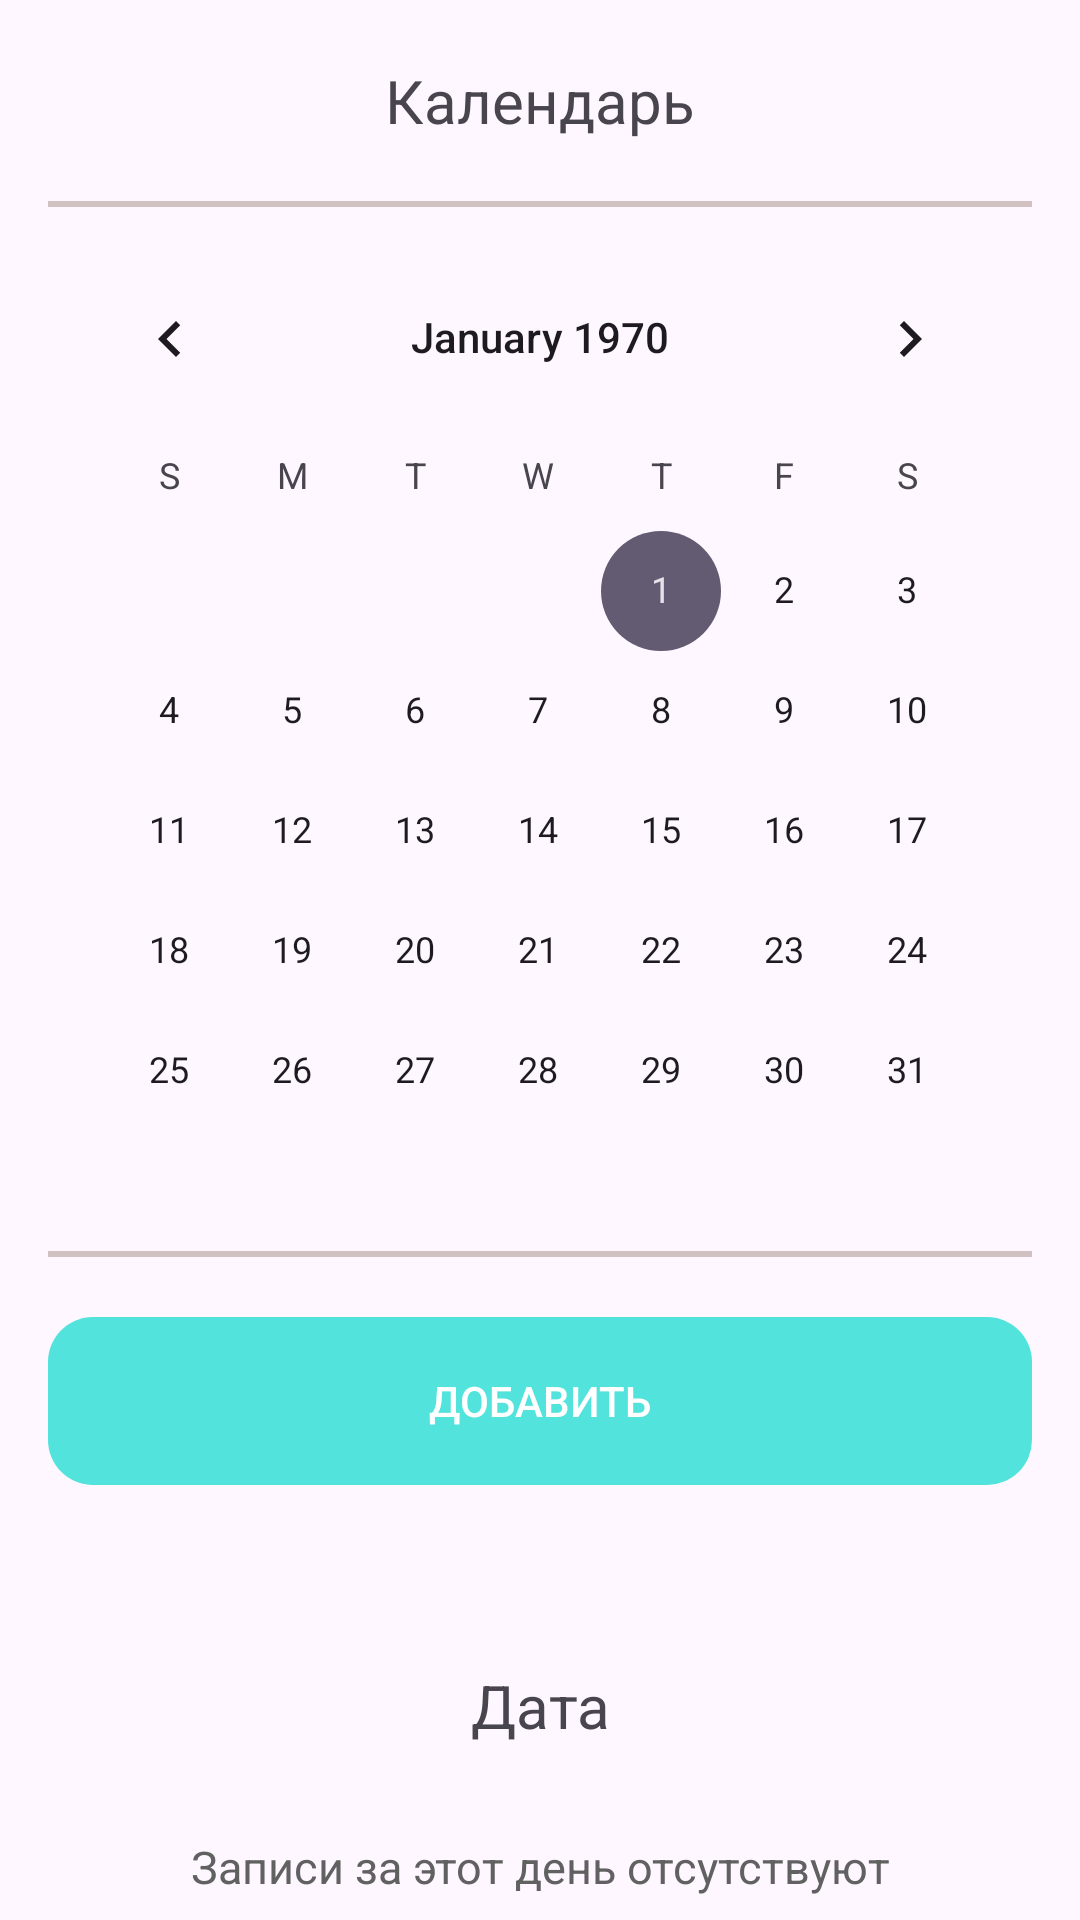

Here is an Android app screen rendered from its layout file. Give the layout XML and the strings, colors and styles it references.
<!-- AndroidManifest.xml: application theme Theme.Medical_application -->
<!-- res/layout/fragment_patient.xml -->
<?xml version="1.0" encoding="utf-8"?>
<androidx.core.widget.NestedScrollView
    xmlns:android="http://schemas.android.com/apk/res/android"
    xmlns:tools="http://schemas.android.com/tools"
    android:layout_width="match_parent"
    android:layout_height="match_parent"
    android:orientation="vertical"
    android:paddingHorizontal="16dp"
    tools:context=".ui.patient_pages.patient.PatientFragment">

    <LinearLayout
        android:layout_width="match_parent"
        android:layout_height="match_parent"
        android:orientation="vertical" >

        <TextView
            android:layout_width="match_parent"
            android:layout_height="wrap_content"
            android:gravity="center"
            android:layout_marginVertical="20dp"
            android:layout_gravity="center"
            android:text="Календарь"
            android:textSize="20sp" />

        <LinearLayout
            android:layout_width="match_parent"
            android:layout_height="2dp"
            android:background="@color/grey_back" />

        <CalendarView
            android:layout_width="match_parent"
            android:layout_height="wrap_content"
            android:layout_marginTop="10dp"
            android:id="@+id/calendarView" />

        <LinearLayout
            android:layout_width="match_parent"
            android:layout_height="2dp"
            android:background="@color/grey_back" />

        <androidx.appcompat.widget.AppCompatButton
            android:layout_width="match_parent"
            android:layout_height="56dp"
            android:text="Добавить"
            android:id="@+id/add_quiz_answer_btn"
            android:backgroundTint="@color/primary"
            android:background="@drawable/primary_btn_style"
            android:textColor="@color/white"
            android:layout_marginTop="20sp"
            android:layout_marginBottom="40dp">

        </androidx.appcompat.widget.AppCompatButton>

        <TextView
            android:id="@+id/DateTextView"
            android:layout_width="match_parent"
            android:layout_height="wrap_content"
            android:text="Дата"
            android:textSize="20sp"
            android:textAlignment="center"
            android:layout_marginBottom="20dp"
            android:layout_marginTop="20dp"/>

        <TextView
            android:id="@+id/defaultTextView"
            android:layout_width="match_parent"
            android:layout_height="wrap_content"
            android:text="Записи за этот день отсутствуют"
            android:textSize="15sp"
            android:textColor="#616161"
            android:textAlignment="center"
            android:layout_marginBottom="20dp"
            android:layout_marginTop="10dp"/>

        <androidx.recyclerview.widget.RecyclerView
            android:layout_width="match_parent"
            android:layout_height="wrap_content"
            android:id="@+id/user_answers_recycler_view_id"
            >

        </androidx.recyclerview.widget.RecyclerView>

        <androidx.appcompat.widget.AppCompatButton
            android:layout_width="wrap_content"
            android:layout_height="wrap_content"
            android:layout_marginTop="140dp"
            android:layout_gravity="center"
            android:text="Добавить запись"
            android:id="@+id/add_note_button" />

    </LinearLayout>

</androidx.core.widget.NestedScrollView>
<!-- resources referenced by this layout -->
<resources>
  <color name="grey_back">#D1C1C1</color>
  <color name="primary">#52E3DD</color>
  <color name="white">#FFFFFFFF</color>
  <!-- drawable primary_btn_style (drawable) -->
  <?xml version="1.0" encoding="UTF-8"?>
  <selector xmlns:android="http://schemas.android.com/apk/res/android">
      <item android:state_pressed="true" >
          <shape
              android:tint="@color/primary">
  
              <corners
                  android:radius="15dp" />
              <padding
                  android:left="10dp"
                  android:top="10dp"
                  android:right="10dp"
                  android:bottom="10dp" />
          </shape>
      </item>
      <item>
          <shape
              android:tint="@color/primary">
              <corners
                  android:radius="15dp" />
              <padding
                  android:left="10dp"
                  android:top="10dp"
                  android:right="10dp"
                  android:bottom="10dp" />
          </shape>
      </item>
  </selector>
  <style name="Theme.Medical_application" parent="Base.Theme.Medical_application" />
  <style name="Base.Theme.Medical_application" parent="Theme.Material3.DayNight.NoActionBar">
          
          
      </style>
</resources>
